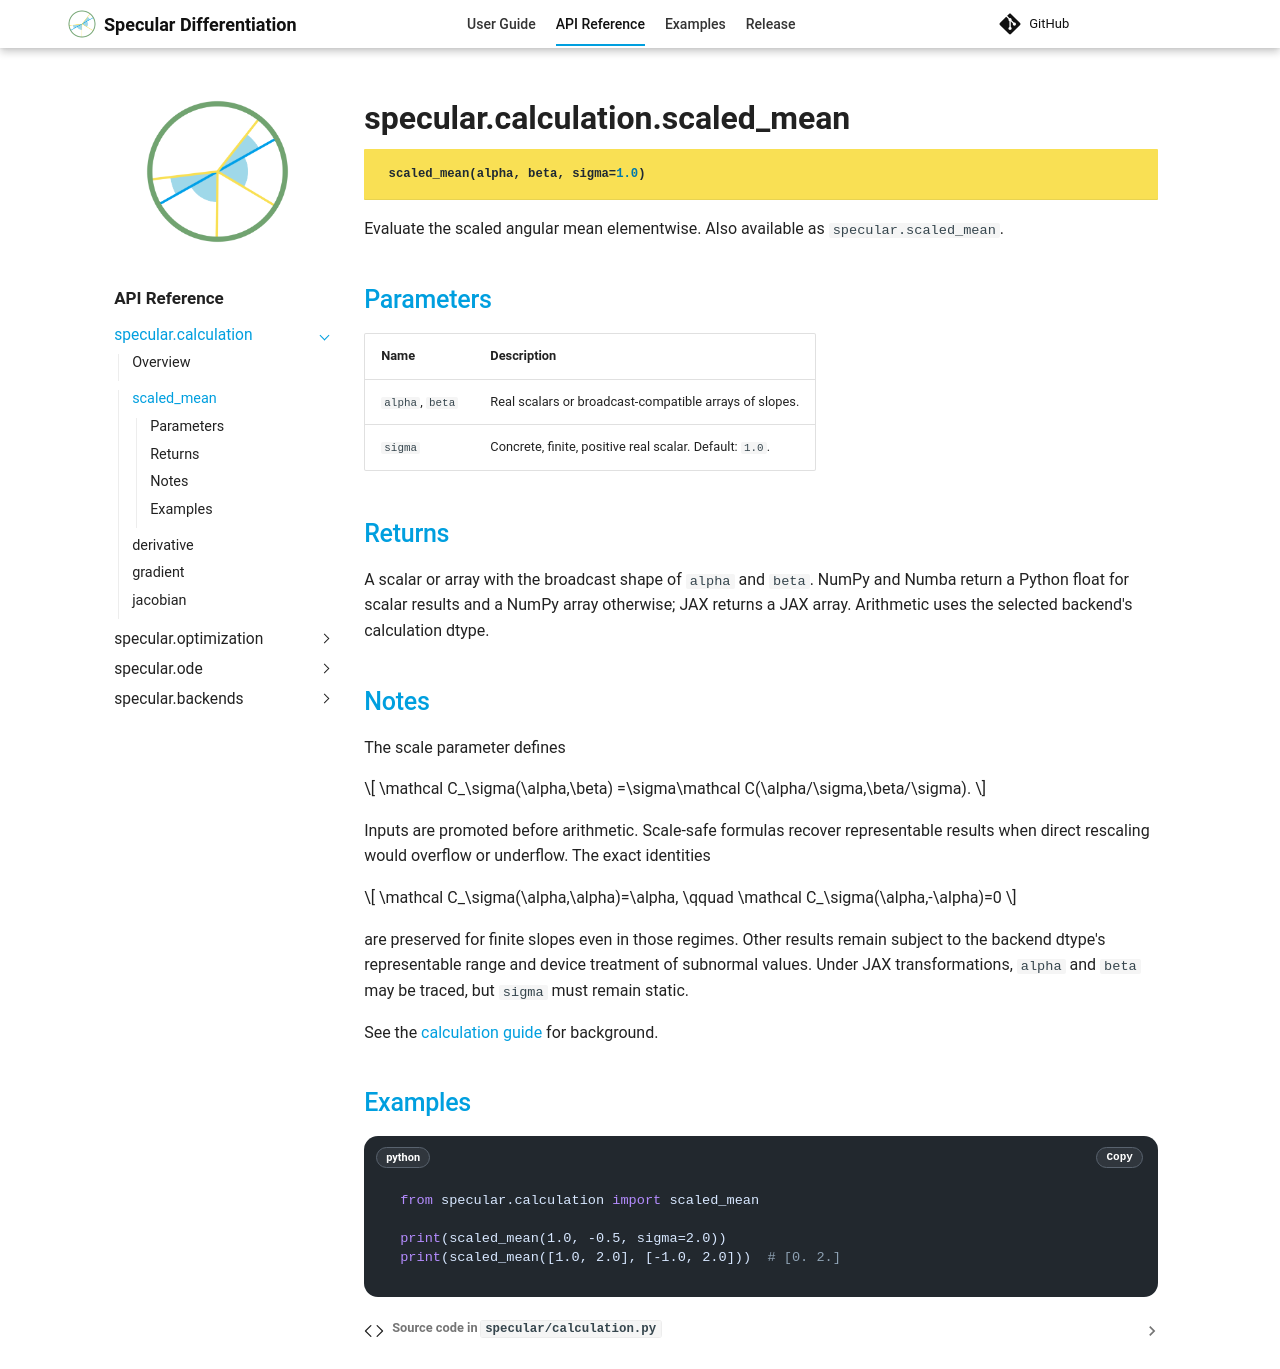

repository: kyjung2357/specular-differentiation · page: api/calculation/scaled_mean/index.html · generator: mkdocs

---
title: specular.calculation.scaled_mean
api_reference: true
---

::: specular.calculation.scaled_mean
    options:
      heading_level: 1
      show_root_heading: true
      show_root_toc_entry: true
      show_root_full_path: true
      show_docstring_description: false
      show_source: true
      members: false

Evaluate the scaled angular mean elementwise. Also available as
`specular.scaled_mean`.

## Parameters

| Name | Description |
| :--- | :--- |
| `alpha`, `beta` | Real scalars or broadcast-compatible arrays of slopes. |
| `sigma` | Concrete, finite, positive real scalar. Default: `1.0`. |

## Returns

A scalar or array with the broadcast shape of `alpha` and `beta`.
NumPy and Numba return a Python float for scalar results and a NumPy array
otherwise; JAX returns a JAX array. Arithmetic uses the selected backend's
calculation dtype.

## Notes

The scale parameter defines

\[
\mathcal C_\sigma(\alpha,\beta)
=\sigma\mathcal C(\alpha/\sigma,\beta/\sigma).
\]

Inputs are promoted before arithmetic. Scale-safe formulas recover
representable results when direct rescaling would overflow or underflow.
The exact identities

\[
\mathcal C_\sigma(\alpha,\alpha)=\alpha,
\qquad \mathcal C_\sigma(\alpha,-\alpha)=0
\]

are preserved for finite slopes even in those regimes. Other results remain
subject to the backend dtype's representable range and device treatment
of subnormal values. Under JAX transformations, `alpha` and `beta` may be
traced, but `sigma` must remain static.

See the [calculation guide](../../user-guide/calculation.md) for background.

## Examples

```python
from specular.calculation import scaled_mean

print(scaled_mean(1.0, -0.5, sigma=2.0))
print(scaled_mean([1.0, 2.0], [-1.0, 2.0]))  # [0. 2.]
```
